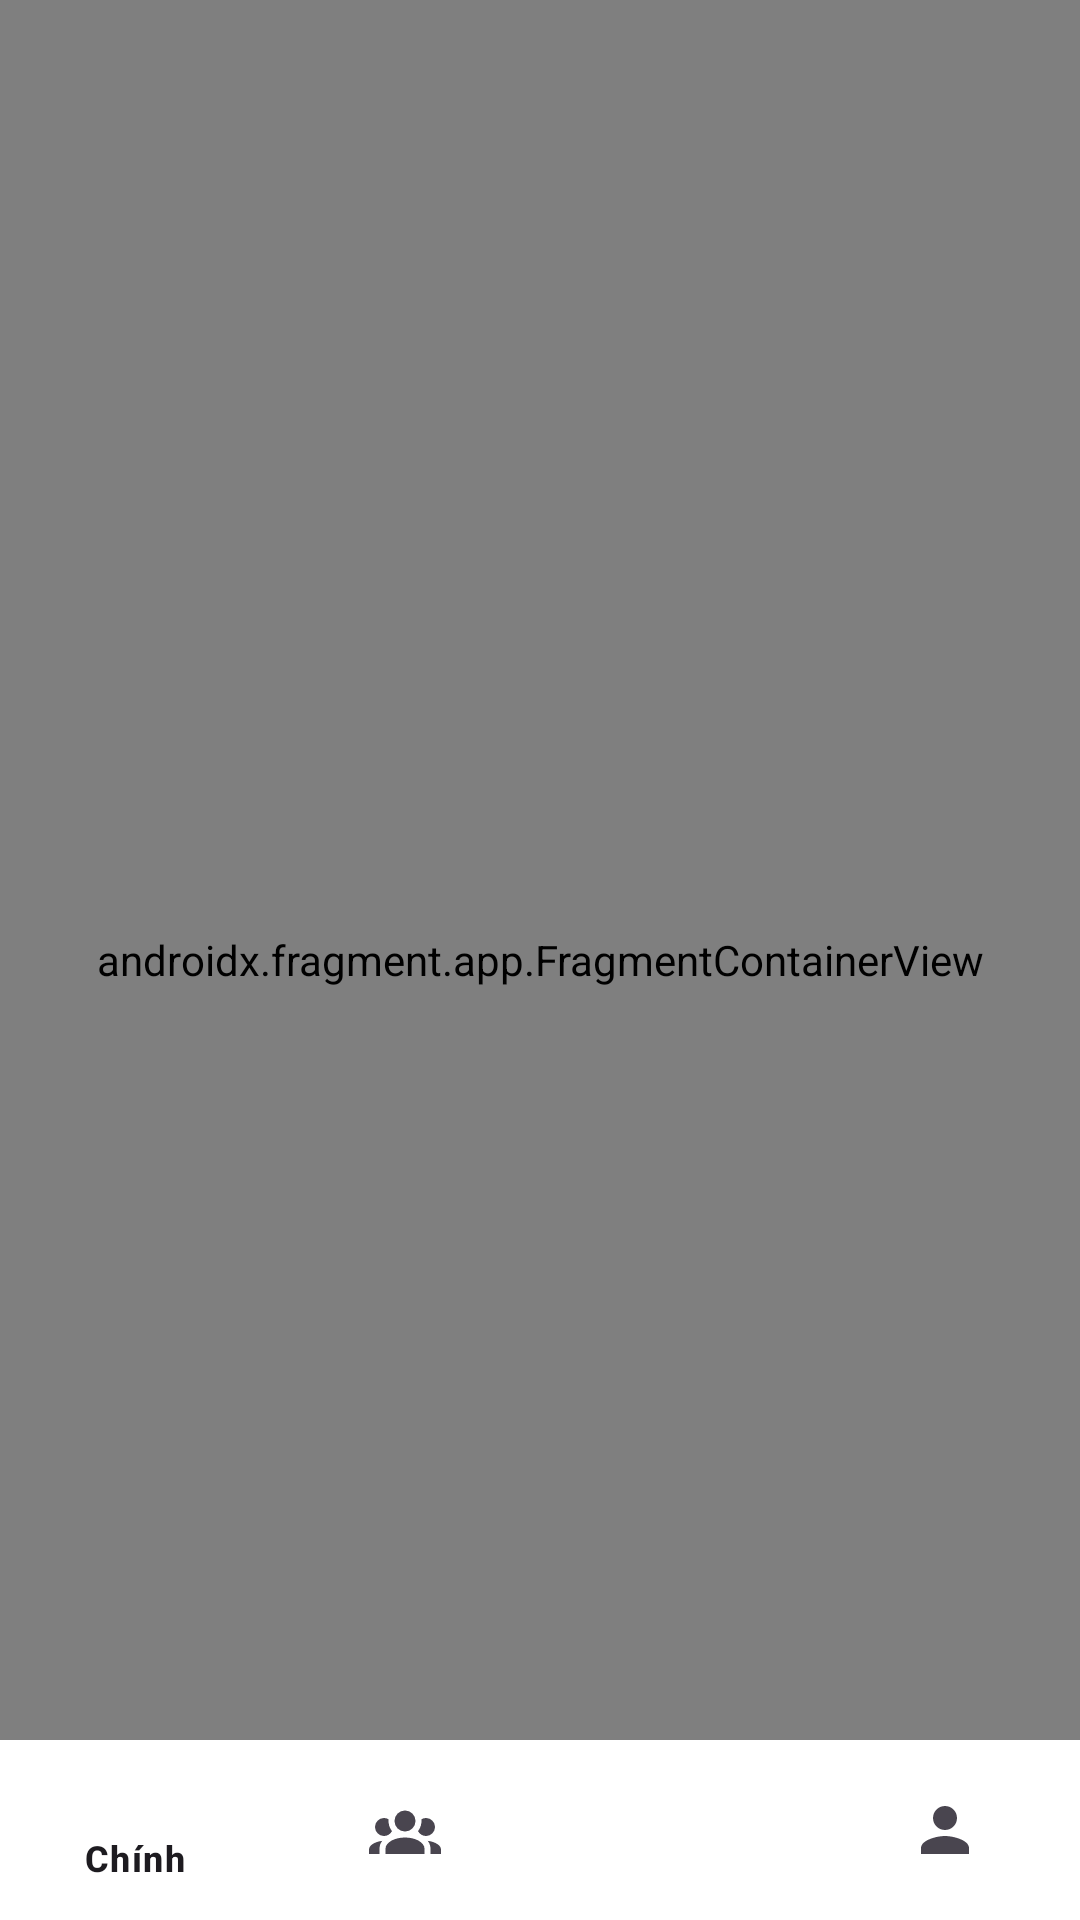

Layout XML and referenced resources for this Android screen:
<!-- AndroidManifest.xml: application theme Theme.SmartLockDoor -->
<!-- res/layout/activity_main.xml -->
<?xml version="1.0" encoding="utf-8"?>
<layout xmlns:android="http://schemas.android.com/apk/res/android"
    xmlns:app="http://schemas.android.com/apk/res-auto"
    xmlns:tools="http://schemas.android.com/tools">

    <data>

    </data>

    <androidx.constraintlayout.widget.ConstraintLayout
        android:layout_width="match_parent"
        android:layout_height="match_parent"
        tools:context=".MainActivity">

        <androidx.fragment.app.FragmentContainerView
            android:id="@+id/nav_host"
            android:name="androidx.navigation.fragment.NavHostFragment"
            android:layout_width="match_parent"
            android:layout_height="match_parent"
            app:defaultNavHost="true"
            app:layout_constraintBottom_toTopOf="@id/bottomNavigationView"
            app:layout_constraintEnd_toEndOf="parent"
            app:layout_constraintStart_toStartOf="parent"
            app:layout_constraintTop_toTopOf="parent"
            app:navGraph="@navigation/nav_graph_main" />

        <com.google.android.material.bottomnavigation.BottomNavigationView
            android:id="@+id/bottomNavigationView"
            android:layout_width="wrap_content"
            android:layout_height="60dp"
            app:backgroundTint="@color/white"
            app:layout_constraintBottom_toBottomOf="parent"
            app:layout_constraintEnd_toEndOf="parent"
            app:layout_constraintStart_toStartOf="parent"
            app:menu="@menu/bottom_nav" />


    </androidx.constraintlayout.widget.ConstraintLayout>
</layout>
<!-- resources referenced by this layout -->
<resources>
  <color name="white">#FFFFFF</color>
  <style name="Theme.SmartLockDoor" parent="Base.Theme.SmartLockDoor" />
  <style name="Base.Theme.SmartLockDoor" parent="Theme.Material3.DayNight.NoActionBar">
          
          <item name="colorPrimary">@color/my_light_primary</item>
      </style>
  <color name="my_light_primary">#3DAFDC</color>
</resources>
